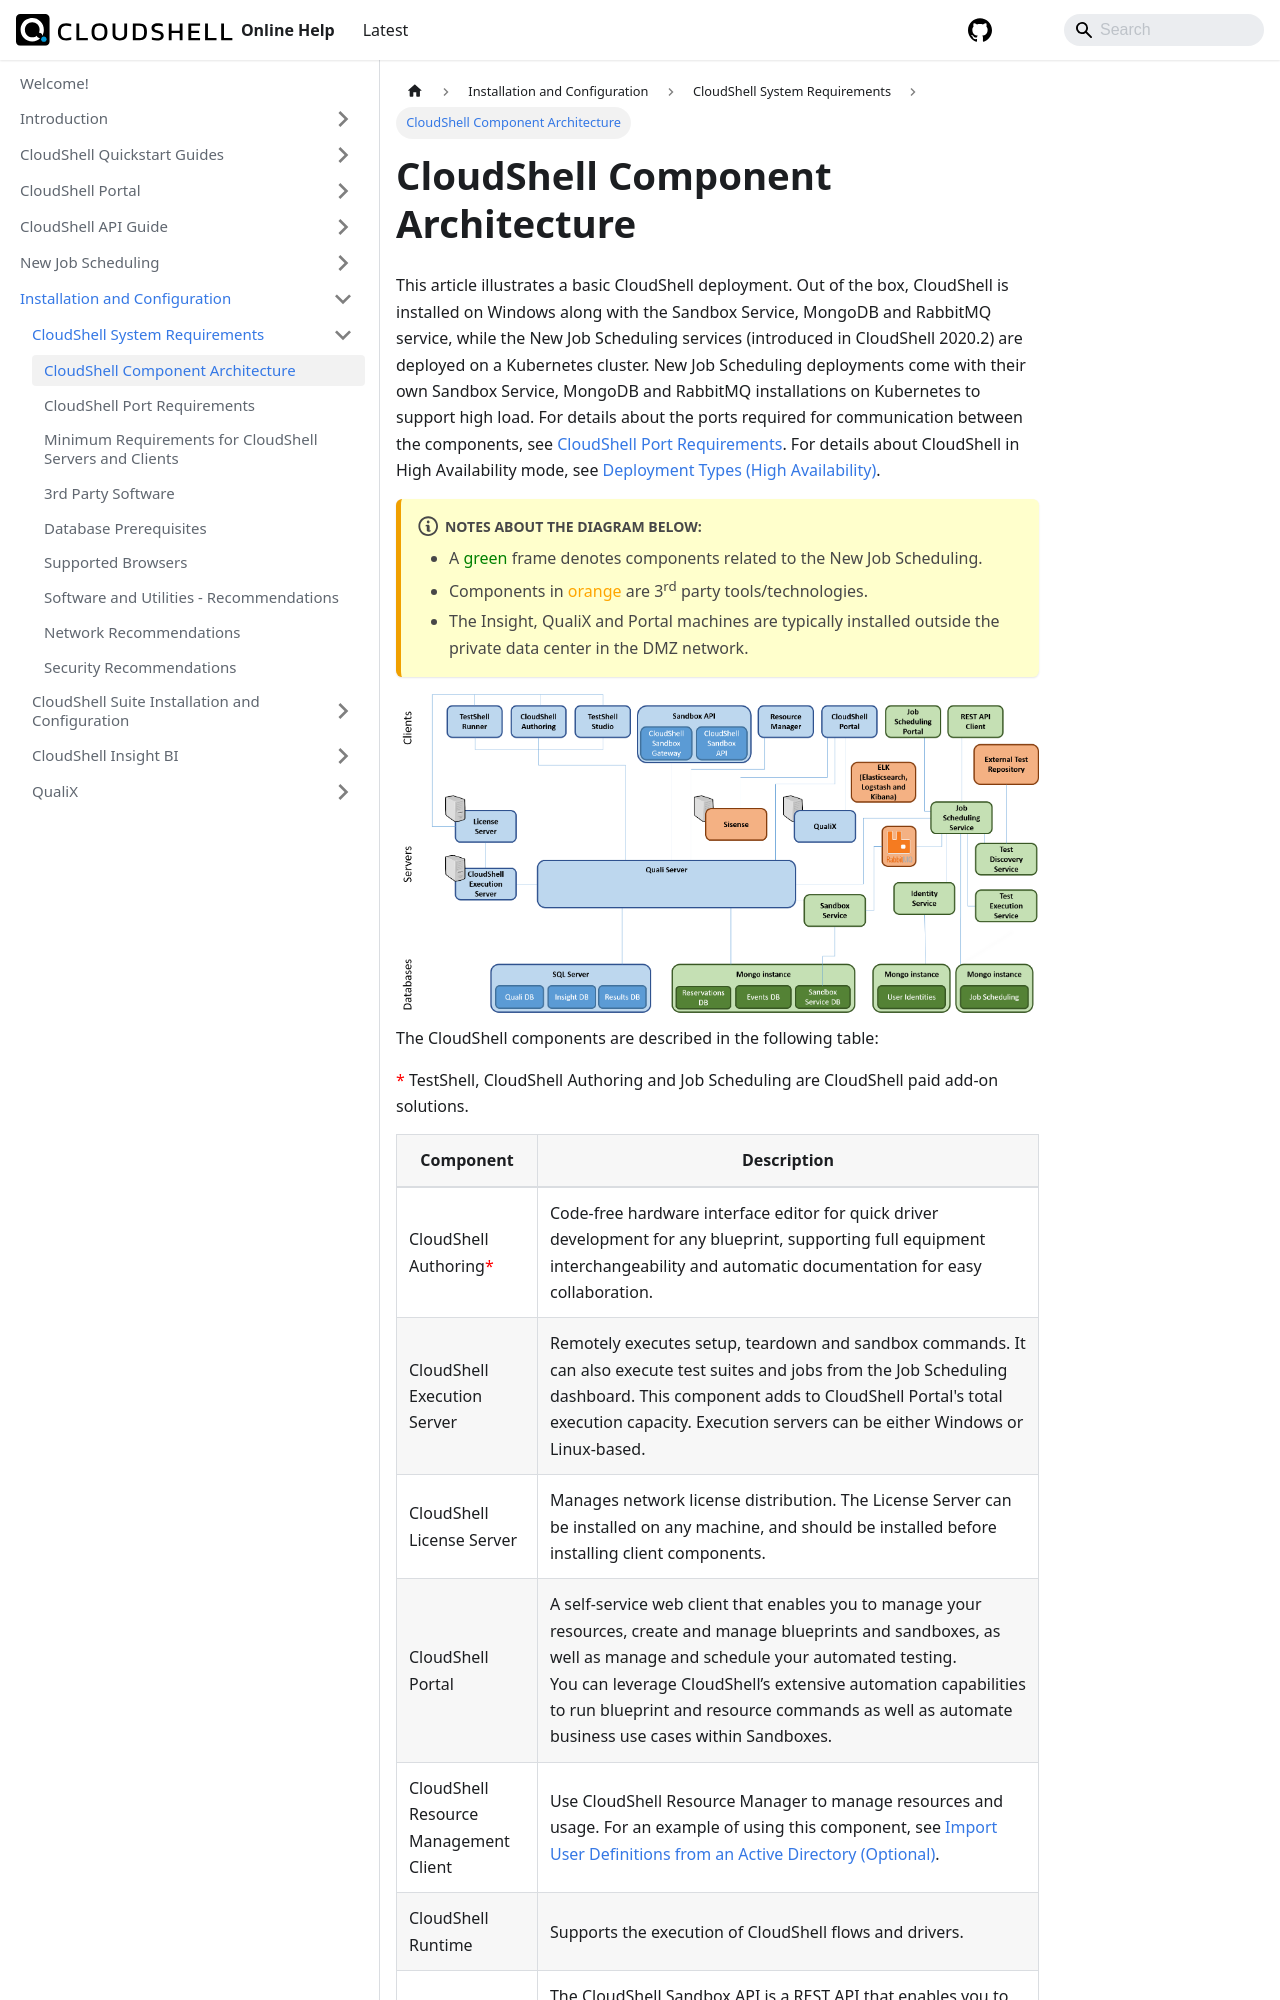

repository: QualiSystems/cloudshell-help · page: install-configure/cs-system-requirements/cs-component-architechture.html · generator: docusaurus

---
sidebar_position: 1
---

# CloudShell Component Architecture

This article illustrates a basic CloudShell deployment. Out of the box, CloudShell is installed on Windows along with the Sandbox Service, MongoDB and RabbitMQ service, while the New Job Scheduling services (introduced in CloudShell 2020.2) are deployed on a Kubernetes cluster. New Job Scheduling deployments come with their own Sandbox Service, MongoDB and RabbitMQ installations on Kubernetes to support high load. For details about the ports required for communication between the components, see [CloudShell Port Requirements](./cs-port-requirements.md). For details about CloudShell in High Availability mode, see [Deployment Types (High Availability)](../../install-configure/ha-deployment/deployment-types-ha).

:::note Notes about the diagram below:
- A <span style={{ color: 'green' }}>green</span> frame denotes components related to the New Job Scheduling.
- Components in <span style={{ color: 'orange' }}>orange</span> are 3<sup>rd</sup> party tools/technologies.
- The Insight, QualiX and Portal machines are typically installed outside the private data center in the DMZ network.
:::

![](/Images/IG2/CloudshellComponents2021.1.png)
The CloudShell components are described in the following table:

<span style={{ color: 'red' }}>\*</span> TestShell, CloudShell Authoring and Job Scheduling are CloudShell paid add-on solutions.
